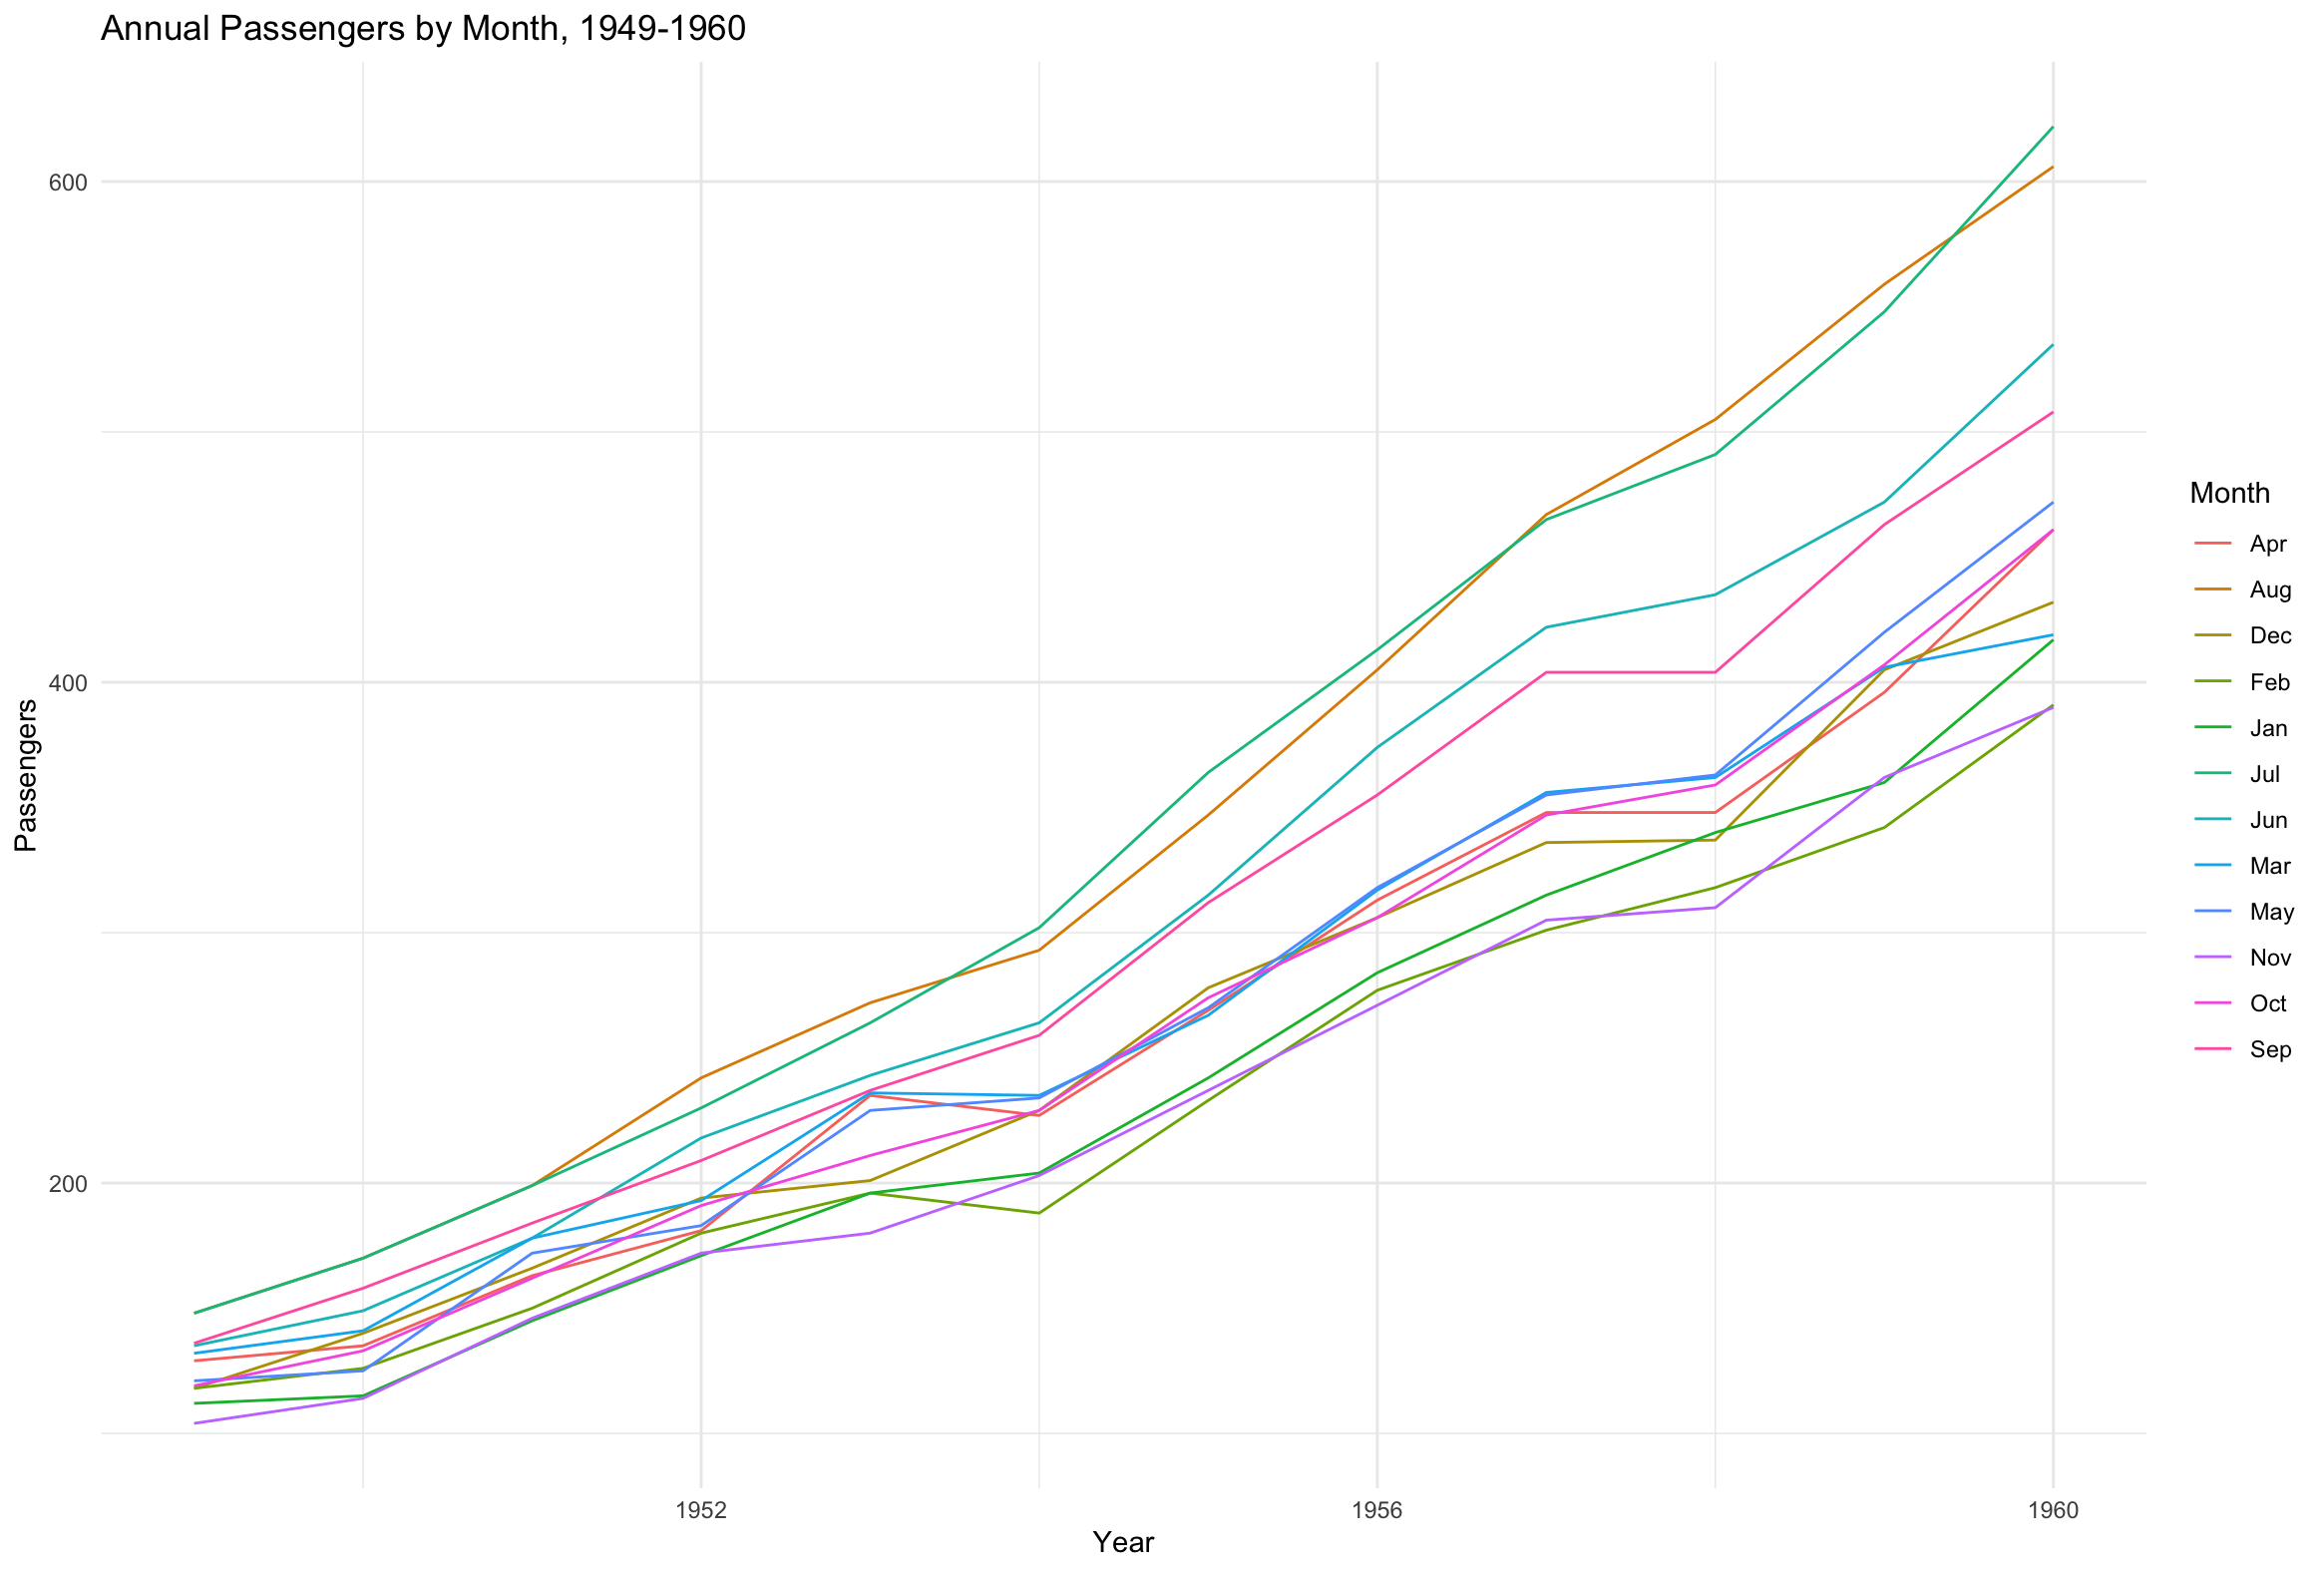

Generate this figure with R:
library(rstudioapi)
library(ggplot2)
setwd(dirname(rstudioapi::getActiveDocumentContext()$path))

df <- read.csv("../data/flights.csv")

ggplot(df, aes(x = year, y = passengers, color = factor(month))) +
  geom_line() +
  labs(x = "Year", y = "Passengers", color = "Month") +
  theme_minimal() +
  ggtitle("Annual Passengers by Month, 1949-1960")

# resulting chart: ./ica11.png
